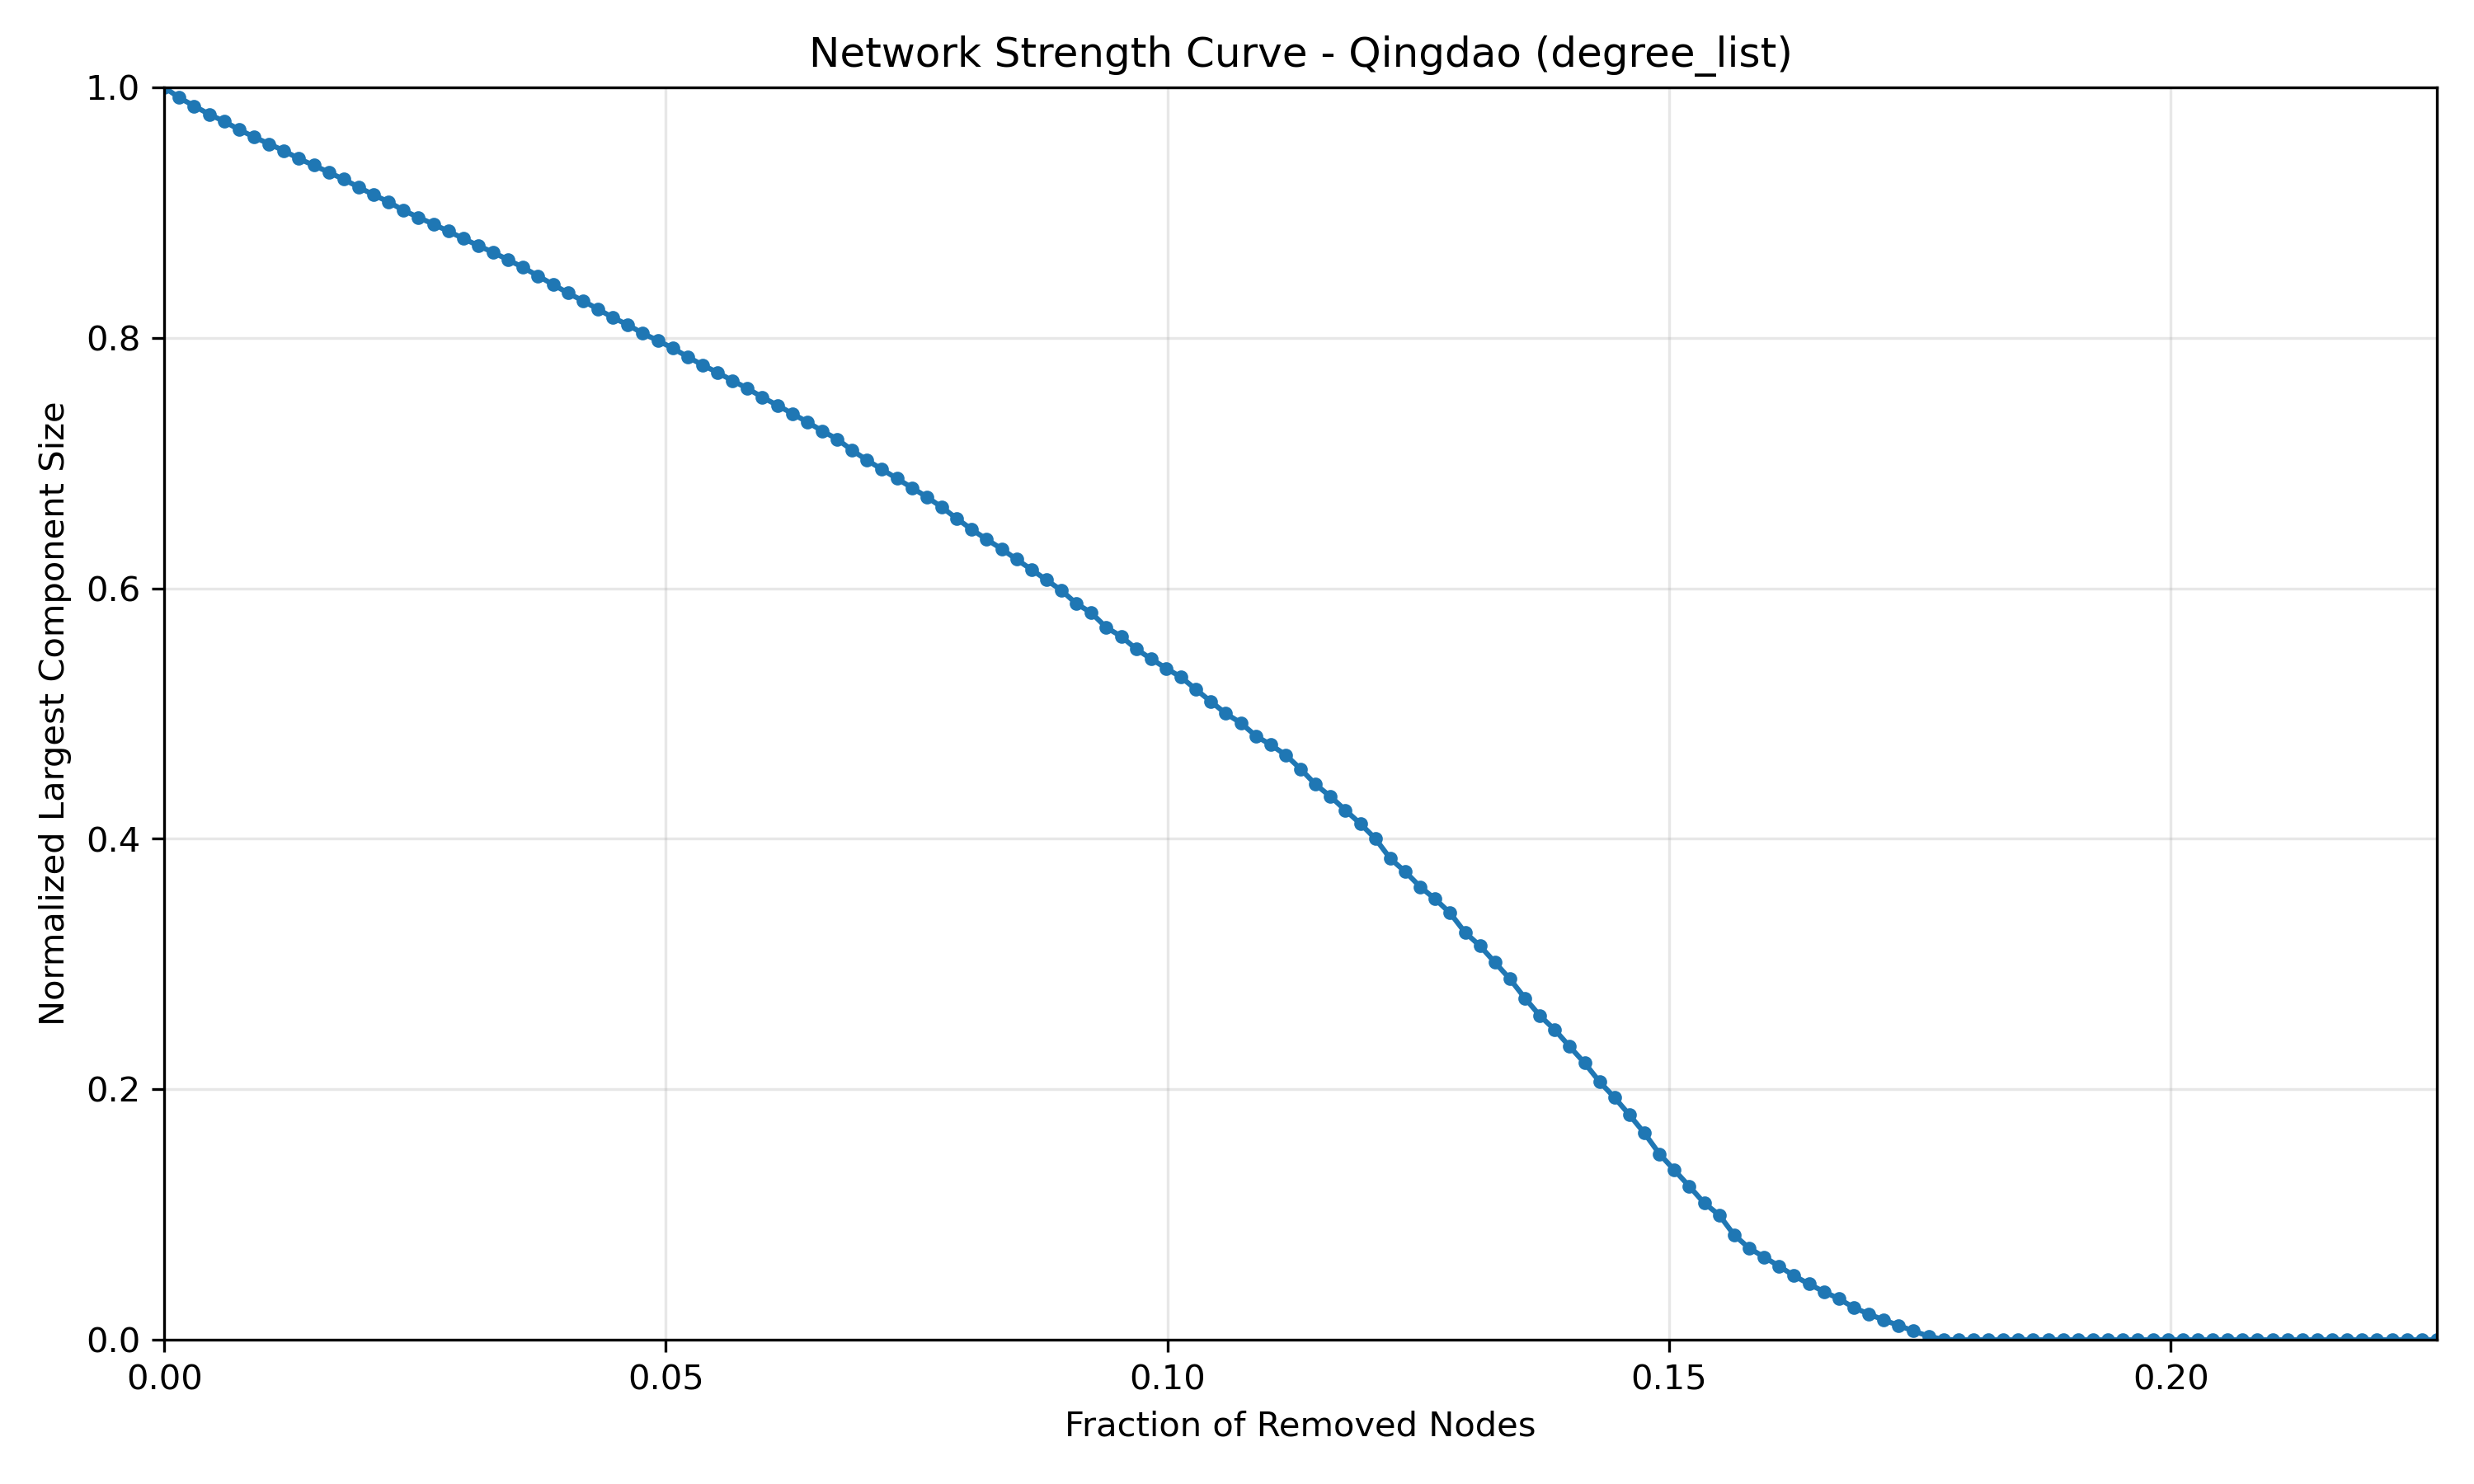

Values plotted in this chart, from the file beside it:
Fraction_Removed, Normalized_Size
0.0, 1.0
0.00149, 0.9918
0.002981, 0.9851
0.004471, 0.9786
0.005961, 0.9728
0.007452, 0.9664
0.008942, 0.9604
0.01043, 0.9549
0.01192, 0.9494
0.01341, 0.9431
0.0149, 0.9378
0.01639, 0.9322
0.01788, 0.9266
0.01937, 0.9204
0.02086, 0.9142
0.02235, 0.9085
0.02385, 0.9019
0.02534, 0.8962
0.02683, 0.8908
0.02832, 0.8852
0.02981, 0.8794
0.0313, 0.8736
0.03279, 0.8683
0.03428, 0.8623
0.03577, 0.8563
0.03726, 0.8494
0.03875, 0.8427
0.04024, 0.8358
0.04173, 0.8297
0.04322, 0.823
0.04471, 0.8163
0.0462, 0.8104
0.04769, 0.8037
0.04918, 0.7979
0.05067, 0.7918
0.05216, 0.7849
0.05365, 0.7784
0.05514, 0.7724
0.05663, 0.7659
0.05812, 0.7597
0.05961, 0.7526
0.0611, 0.7462
0.06259, 0.7396
0.06408, 0.7329
0.06557, 0.7258
0.06706, 0.7192
0.06855, 0.7103
0.07004, 0.7024
0.07154, 0.6951
0.07303, 0.6878
0.07452, 0.6804
0.07601, 0.673
0.0775, 0.6649
0.07899, 0.6558
0.08048, 0.6471
0.08197, 0.6391
0.08346, 0.6316
0.08495, 0.6232
0.08644, 0.6151
0.08793, 0.6067
... 93 more rows
